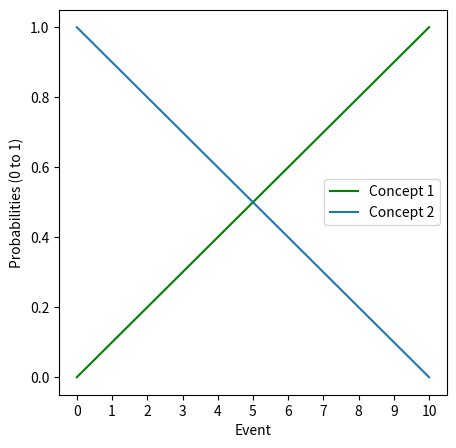

The script that saved this image:
# -*- coding: utf-8 -*-
"""
Created on Tue Dec 19 19:27:52 2023

[redacted]
"""

import matplotlib.pyplot as plt

N = 11
probabilities = [0,0.1, 0.2, 0.3, 0.4, 0.5, 0.6, 0.7, 0.8, 0.9, 1]
probabilities2 = [1,0.9, 0.8, 0.7, 0.6, 0.5, 0.4, 0.3, 0.2, 0.1, 0]
plt.figure(figsize=(5,5))
# Plotting the vertical line
plt.plot(range(N), probabilities, linestyle='-', label='Concept 1', color='green')
plt.plot(range(N), probabilities2, linestyle='-', label='Concept 2')
# Set labels and title
plt.xticks(range(0,11))
plt.xlabel('Event')
plt.ylabel('Probabilities (0 to 1)')
plt.legend()  # Show legend

# Show the plot
plt.show()